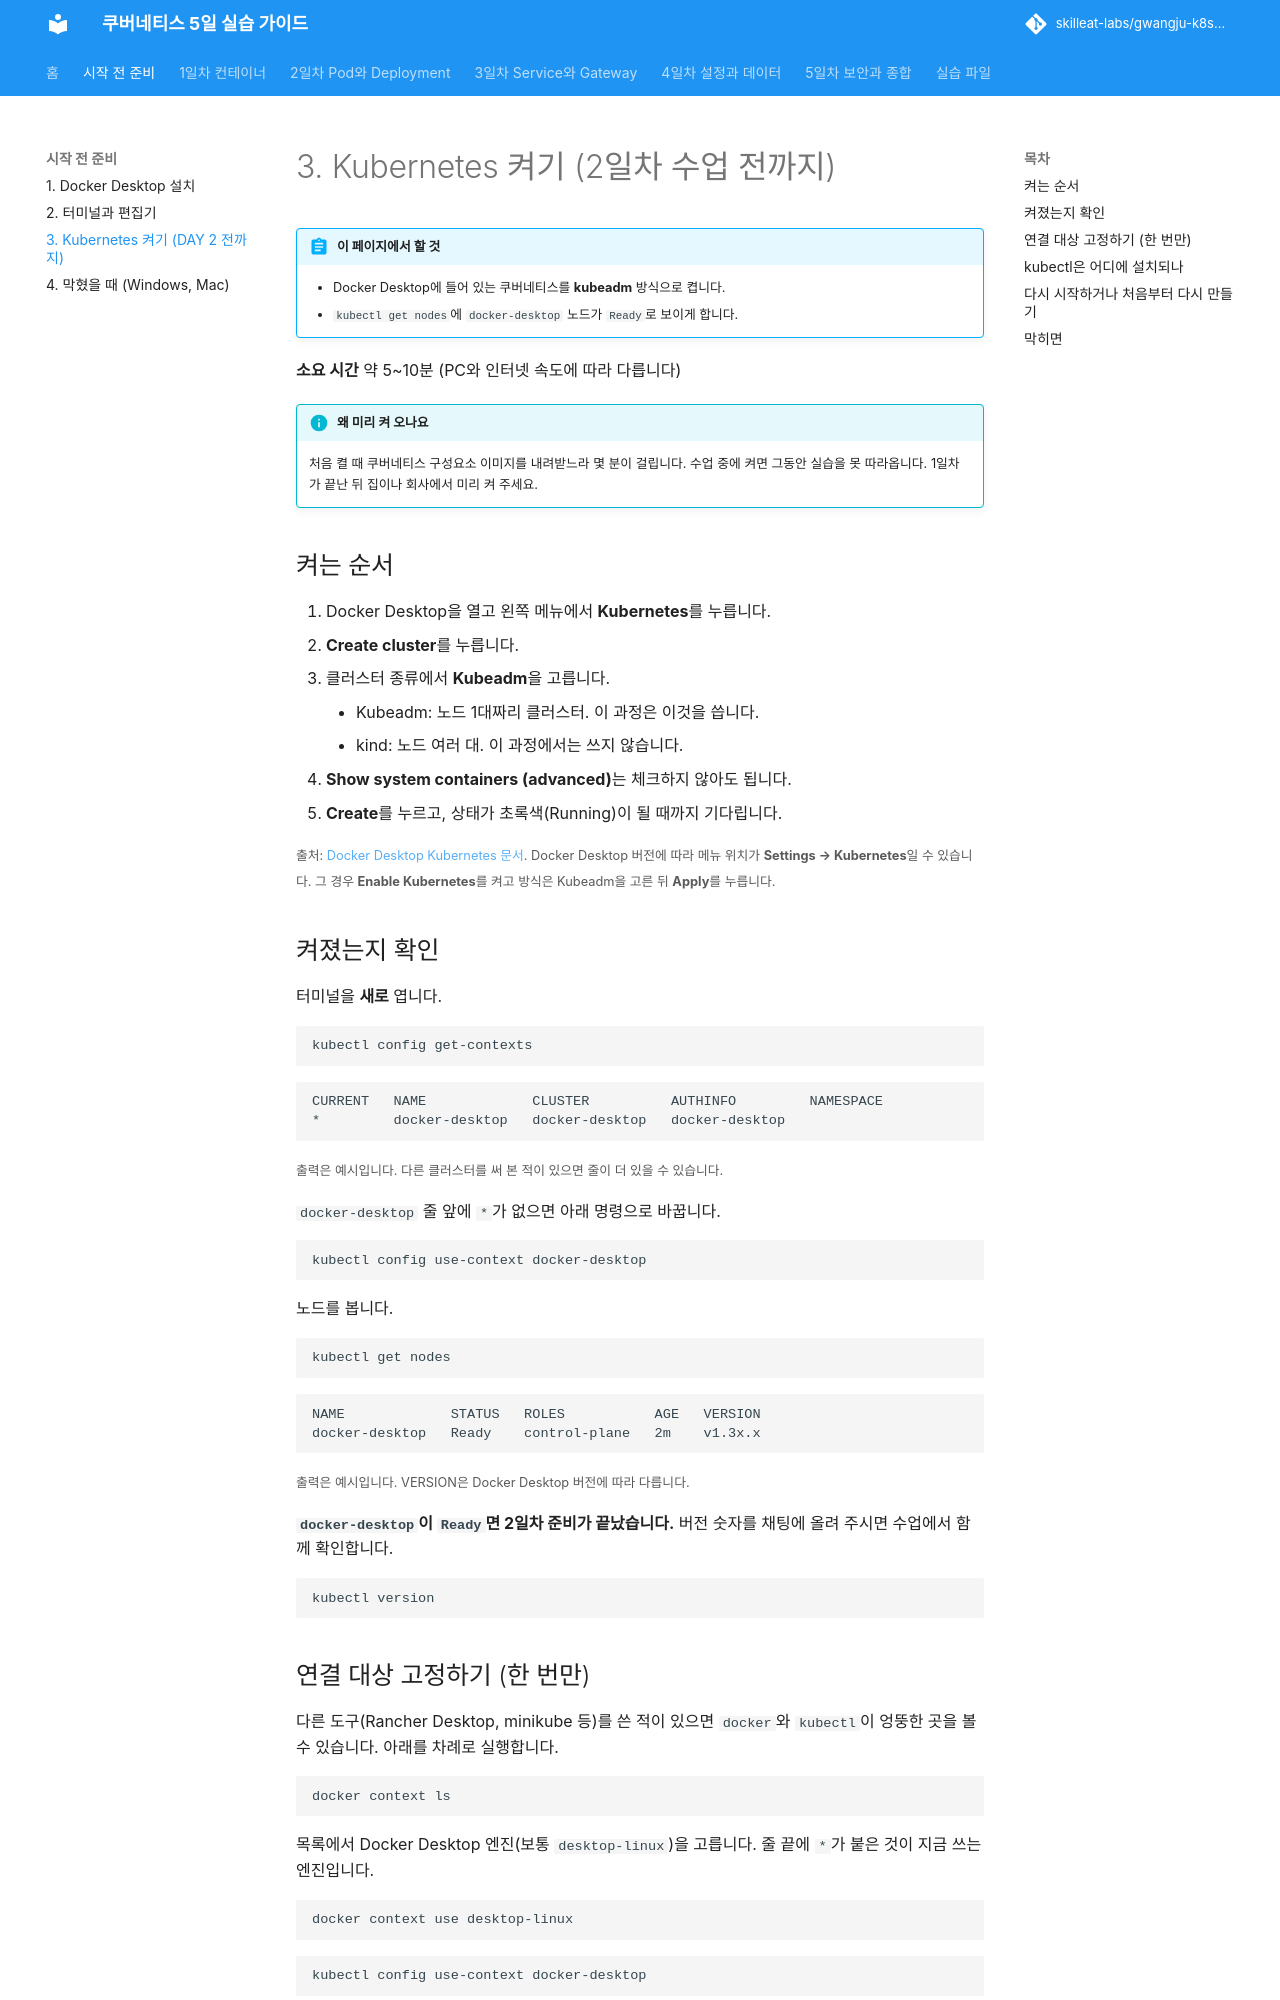

repository: skilleat-labs/gwangju-k8s-5days · page: setup/3-kubernetes/index.html · generator: mkdocs

# 3. Kubernetes 켜기 (2일차 수업 전까지)

!!! abstract "이 페이지에서 할 것"
    - Docker Desktop에 들어 있는 쿠버네티스를 **kubeadm** 방식으로 켭니다.
    - `kubectl get nodes`에 `docker-desktop` 노드가 `Ready`로 보이게 합니다.

**소요 시간** 약 5~10분 (PC와 인터넷 속도에 따라 다릅니다)

!!! info "왜 미리 켜 오나요"
    처음 켤 때 쿠버네티스 구성요소 이미지를 내려받느라 몇 분이 걸립니다. 수업 중에 켜면 그동안 실습을 못 따라옵니다. 1일차가 끝난 뒤 집이나 회사에서 미리 켜 주세요.

## 켜는 순서

1. Docker Desktop을 열고 왼쪽 메뉴에서 **Kubernetes**를 누릅니다.
2. **Create cluster**를 누릅니다.
3. 클러스터 종류에서 **Kubeadm**을 고릅니다.
    - Kubeadm: 노드 1대짜리 클러스터. 이 과정은 이것을 씁니다.
    - kind: 노드 여러 대. 이 과정에서는 쓰지 않습니다.
4. **Show system containers (advanced)**는 체크하지 않아도 됩니다.
5. **Create**를 누르고, 상태가 초록색(Running)이 될 때까지 기다립니다.

<small>출처: [Docker Desktop Kubernetes 문서](https://docs.docker.com/desktop/use-desktop/kubernetes/). Docker Desktop 버전에 따라 메뉴 위치가 **Settings → Kubernetes**일 수 있습니다. 그 경우 **Enable Kubernetes**를 켜고 방식은 Kubeadm을 고른 뒤 **Apply**를 누릅니다.</small>

## 켜졌는지 확인

터미널을 **새로** 엽니다.

```bash
kubectl config get-contexts
```

```text
CURRENT   NAME             CLUSTER          AUTHINFO         NAMESPACE
*         docker-desktop   docker-desktop   docker-desktop
```
<small>출력은 예시입니다. 다른 클러스터를 써 본 적이 있으면 줄이 더 있을 수 있습니다.</small>

`docker-desktop` 줄 앞에 `*`가 없으면 아래 명령으로 바꿉니다.

```bash
kubectl config use-context docker-desktop
```

노드를 봅니다.

```bash
kubectl get nodes
```

```text
NAME             STATUS   ROLES           AGE   VERSION
docker-desktop   Ready    control-plane   2m    v1.3x.x
```
<small>출력은 예시입니다. VERSION은 Docker Desktop 버전에 따라 다릅니다.</small>

**`docker-desktop`이 `Ready`면 2일차 준비가 끝났습니다.** 버전 숫자를 채팅에 올려 주시면 수업에서 함께 확인합니다.

```bash
kubectl version
```

## 연결 대상 고정하기 (한 번만)

다른 도구(Rancher Desktop, minikube 등)를 쓴 적이 있으면 `docker`와 `kubectl`이 엉뚱한 곳을 볼 수 있습니다. 아래를 차례로 실행합니다.

```bash
docker context ls
```

목록에서 Docker Desktop 엔진(보통 `desktop-linux`)을 고릅니다. 줄 끝에 `*`가 붙은 것이 지금 쓰는 엔진입니다.

```bash
docker context use desktop-linux
```

```bash
kubectl config use-context docker-desktop
```

기본 네임스페이스를 `default`로 맞춥니다. 실습 명령 중 `-n`이 없는 것은 모두 `default`에 만들어집니다.

```bash
kubectl config set-context --current --namespace=default
```

```bash
kubectl get nodes -o wide
```

`docker-desktop` 노드가 `Ready`면 됩니다.
